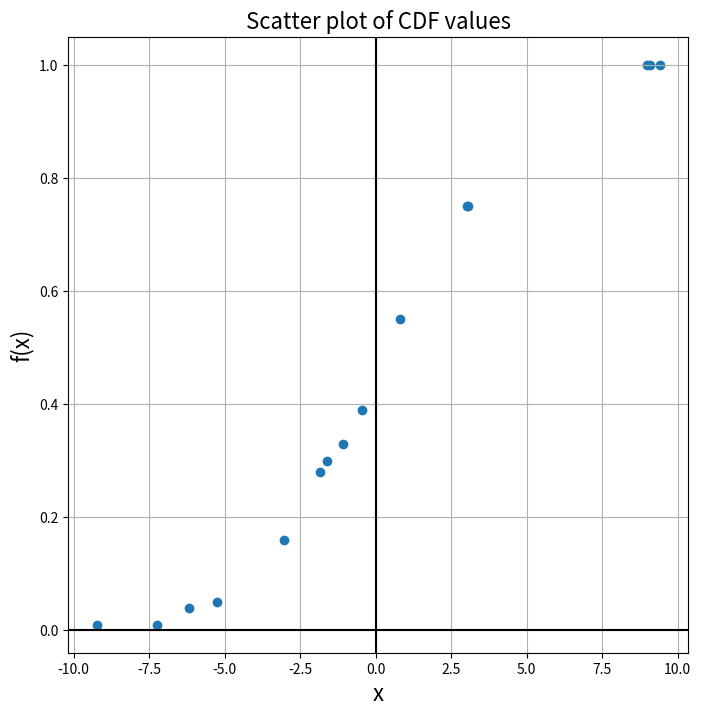
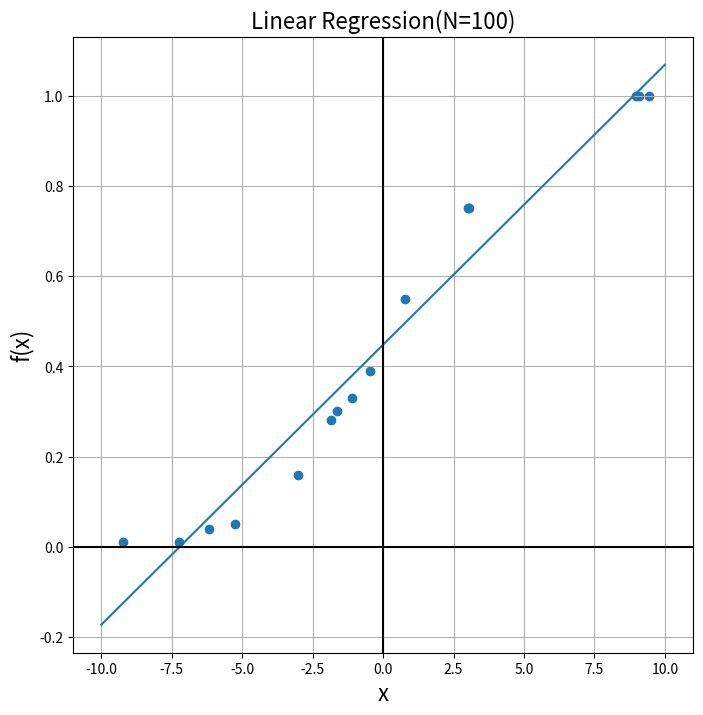
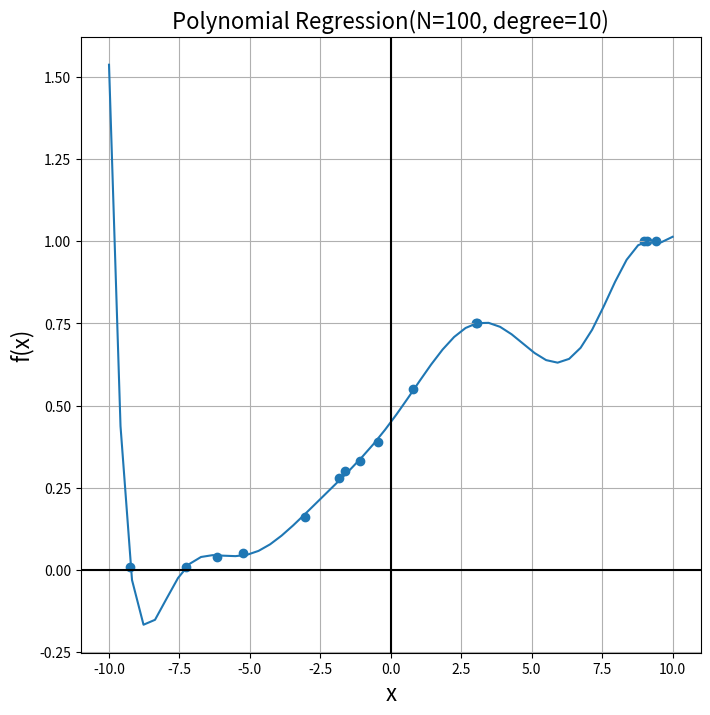
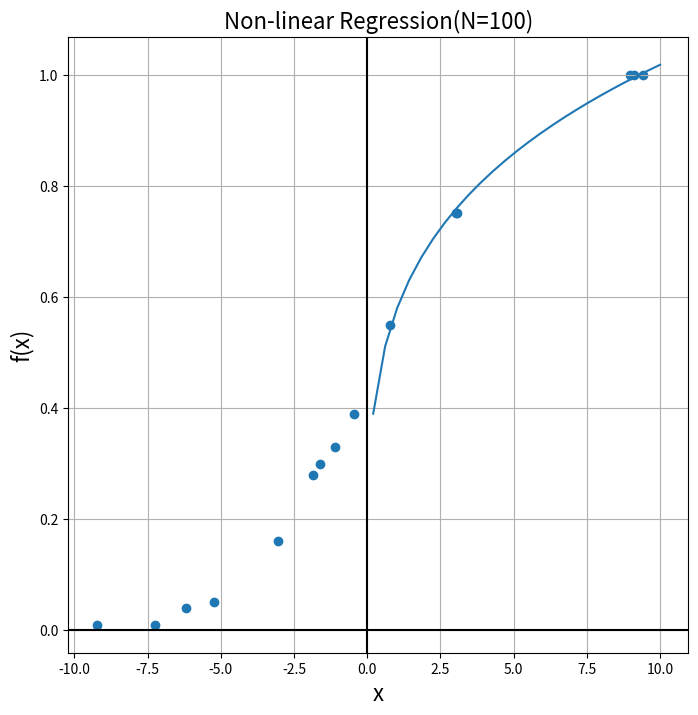

Write Python code to recreate these figures, in order.
# -*- coding: utf-8 -*-
"""
Created on Sun Apr  7 12:22:09 2024

@author: Eve
"""
from datetime import datetime
import os
import numpy as np
import matplotlib.pyplot as plt
import math

class Q2:
  def normal_distribution(self, N, mean=0, std_dev=4):
    x = np.random.normal(mean, std_dev, N)
    return x

  def calculate_cdf(self, data, x_value):
    sum = 0
    for x in data:
      if x <= x_value:
        sum += 1
    value = sum / len(data)

    return value

  def design_CDF(self, N):
    data = self.normal_distribution(N)
    nums = np.random.uniform(-10, 10, 15)
    cdf_values = []
    for x in nums:
      cdf_values.append(self.calculate_cdf(data, x))

    return nums, cdf_values

  def linear_regression(self, x, y):
    y = np.array(y)

    n = np.size(x)
    sum_x = np.sum(x)
    sum_y = np.sum(y)
    sum_xy = np.sum(x*y)
    sum_x2 = np.sum(x**2)
    sum_y2 = np.sum(y**2)

    a1 = (n * sum_xy - sum_x * sum_y) / (n * sum_x2 - sum_x**2)
    a0 = (sum_y - a1 * sum_x) / n
    r = (n * sum_xy - sum_x * sum_y) / (np.sqrt(n ** sum_x2 - sum_x**2) * np.sqrt(n * sum_y2))

    return a1, a0, r

  def polynomial_regression(self, x, y, degree):
    y = np.array(y)

    n = x.size
    sum_x = np.sum(x)
    sum_y = np.sum(y)
    sum_xy = np.sum(x*y)
    sum_x2 = np.sum(x**2)

    z = np.ones((n, 1))
    for i in range(1, degree + 1):
      z = np.concatenate([z, x.reshape(n, 1)**i], axis = 1)

    a_vec = np.linalg.inv(z.T @ z) @ z.T @ y
    y_predic = z @ a_vec
    r = np.sqrt(1 - (np.sum((y - y_predic)**2) / np.sum((y - np.mean(y))**2)))

    return a_vec, r

  def NonLinear_regression(self, x, y):
    y = np.array(y)

    positive_mask = x > 0
    x = x[positive_mask]
    y = y[positive_mask]

    n = np.size(np.log(x))
    sum_x = np.sum(x)
    sum_y = np.sum(y)
    sum_logxy = np.sum(np.log(x) * np.log(y))
    sum_logx2 = np.sum(np.log(x)**2)
    sum_logy2 = np.sum(np.log(y)**2)
    sum_logx = np.sum(np.log(x))
    sum_logy = np.sum(np.log(y))

    a1 = (n * sum_logxy - sum_logx * sum_logy) / (n * sum_logx2 - sum_logx**2)
    a0 = (sum_logy - a1 * sum_logx) / n
    r = (n * sum_logxy - sum_logx * sum_logy) / np.sqrt((n * sum_logx2 - sum_logx**2)*(n * sum_logy2 - sum_logy**2))

    return a1, a0, r

if __name__ == "__main__":
    N = 100
    q2 = Q2()

    # 1. Generate the data
    x = q2.normal_distribution(N)

    # 2, 3. design the function for CDF and draw the scattered plot
    x, y = q2.design_CDF(N)    
    title = "Scatter plot of CDF values" 
    fig, ax = plt.subplots(figsize=(8, 8))
    ax.scatter(x, y)
    ax.set_title(title, fontsize = 16)
    ax.set_xlabel('x', fontsize = 16)
    ax.set_ylabel('f(x)', fontsize = 16)
    ax.axhline(y=0, color='k')
    ax.axvline(x=0, color='k')
    plt.grid()
    plt.show()
    
    if not os.path.exists("Q2_Results"):
        os.makedirs("Q2_Results")
    path = os.path.join("Q2_Results", "Scatter plot of CDF values")
    fig.savefig(path)
    plt.close()

    # 4. Linear Regression
    a1, a0, r = q2.linear_regression(x, y)

    X = np.linspace(-10, 10)
    Y = a1 * X + a0
    title = f'Linear Regression(N={N})'
    fig, ax = plt.subplots(figsize=(8,8))
    ax.plot(X, Y)
    ax.scatter(x, y)
    ax.set_title(title, fontsize = 16)
    ax.set_xlabel('x', fontsize = 16)
    ax.set_ylabel('f(x)', fontsize = 16)
    ax.axhline(y=0, color='k')
    ax.axvline(x=0, color='k')
    plt.grid()
    plt.show()
    
    if not os.path.exists("Q2_Results"):
        os.makedirs("Q2_Results")
    path = os.path.join("Q2_Results", f'Linear Regression(N={N})')
    fig.savefig(path)
    plt.close()

    # 4. Polynomial regression
    degree = 10
    p, r = q2.polynomial_regression(x, y, degree)

    X = np.linspace(-10, 10)
    Y = np.zeros_like(X)
    for i in range(degree+1):
      Y += p[i] * (X**i)
    title = f'Polynomial Regression(N={N}, degree={degree})'
    fig, ax = plt.subplots(figsize=(8,8))
    ax.plot(X, Y)
    ax.scatter(x, y)
    ax.set_title(title, fontsize = 16)
    ax.set_xlabel('x', fontsize = 16)
    ax.set_ylabel('f(x)', fontsize = 16)
    ax.axhline(y=0, color='k')
    ax.axvline(x=0, color='k')
    plt.grid()
    plt.show()

    if not os.path.exists("Q2_Results"):
        os.makedirs("Q2_Results")
    path = os.path.join("Q2_Results", f'Polynomial Regression(N={N}, degree={degree})')
    fig.savefig(path)
    plt.close()

    # 4. Non linear Regression
    a1, a0, r = q2.NonLinear_regression(x, y)

    X = np.linspace(-10, 10)
    Y = np.exp(a0) * (X ** a1)
    title = f'Non-linear Regression(N={N})'
    fig, ax = plt.subplots(figsize=(8,8))
    ax.scatter(x, y)
    ax.plot(X, Y)
    ax.set_title(title, fontsize = 16)
    ax.set_xlabel('x', fontsize = 16)
    ax.set_ylabel('f(x)', fontsize = 16)
    ax.axhline(y=0, color='k')
    ax.axvline(x=0, color='k')
    plt.grid()
    plt.show()

    if not os.path.exists("Q2_Results"):
        os.makedirs("Q2_Results")
    path = os.path.join("Q2_Results",f'Non-linear Regression(N={N})')
    fig.savefig(path)
    plt.close()
